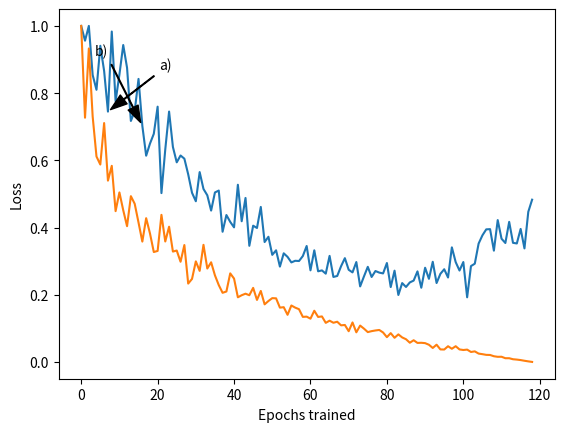

Here is the Python script that generated this plot:
# Visualizes early stopping techniques
# [redacted]
# applied to artificial training statistic data.

# Clamping function.
def clamp(n, smallest, largest):
    return max(smallest, min(n, largest))

import numpy as np
import math
import matplotlib.pyplot as plt

# create idealized training loss / validation loss data for some epochs
epochs = 120
tr = np.array([1 - math.log(x) for x in range(1, epochs)])
E_val = np.array([0.00012*(x - 80)**2 + 0.25 for x in range(1, epochs)])
E_tr = (tr - np.min(tr)) / (np.max(tr) - np.min(tr))

# add noise to both functions
noise = np.vectorize(lambda v: clamp((v + np.random.randn() * 0.1 * v), 0.0, 1.0))
E_val_n = noise(E_val)
E_tr_n = noise(E_tr)

# find stopping point according to class 1 criterion
# (generalization loss > alpha)
GL = np.full(shape=(epochs), fill_value=0.0)
alpha = 30

stop = epochs
for index, e in enumerate(range(0, epochs - 1)):
    curr_min = np.min(E_val_n[0:e+1])
    GL[e] = 100.0 * ((E_val_n[e] / float(curr_min)) - 1.0)

    # set first found stop
    # and ignore others past that
    if (stop == epochs) and (GL[e] > alpha):
        stop = index


fig, ax = plt.subplots()
ax.plot(E_val_n)
ax.plot(E_tr_n)

# mark criterion 1 stopping point
ax.annotate("a)", \
            xy=(stop - 1, E_val_n[stop - 1]), xycoords='data', \
            xytext=(stop - 1 + 30, E_val_n[stop - 1] + 30), textcoords='offset points', \
            arrowprops=dict(facecolor='black', shrink=0.05, width=0.5, headwidth=8))


# find stopping point according to class 2 criterion
# (generalization loss / training process in interval k) > alpha

k = 10 # average losses over 10 epochs
P_k = np.zeros(epochs, dtype=np.float32) # progression values
stop2 = epochs-1
alpha2=10

for index, e in enumerate(range(k, epochs - 1)):
    k_tr = np.sum(E_tr[e-k+1:e]) # training error over last k epochs
    min_tr = k * np.min(E_tr[e-k+1:e]) # minimum training error over last k epochs

    P_k[e] = 1000.0 * ((k_tr / float(min_tr)) - 1.0) # "jitter" measure

    if (GL[e] / P_k[e]) > alpha2:
        stop2 = index
        break

# mark criterion 2 stopping point
ax.annotate("b)", \
            xy=(stop2 - 1, E_val_n[stop2 - 1]), xycoords='data', \
            xytext=(stop2 - 1 - 50, E_val_n[stop2 - 1] + 50), textcoords='offset points', \
            arrowprops=dict(facecolor='black', shrink=0.05, width=0.5, headwidth=8))

ax.set_xlabel("Epochs trained")
ax.set_ylabel("Loss")
plt.show()
